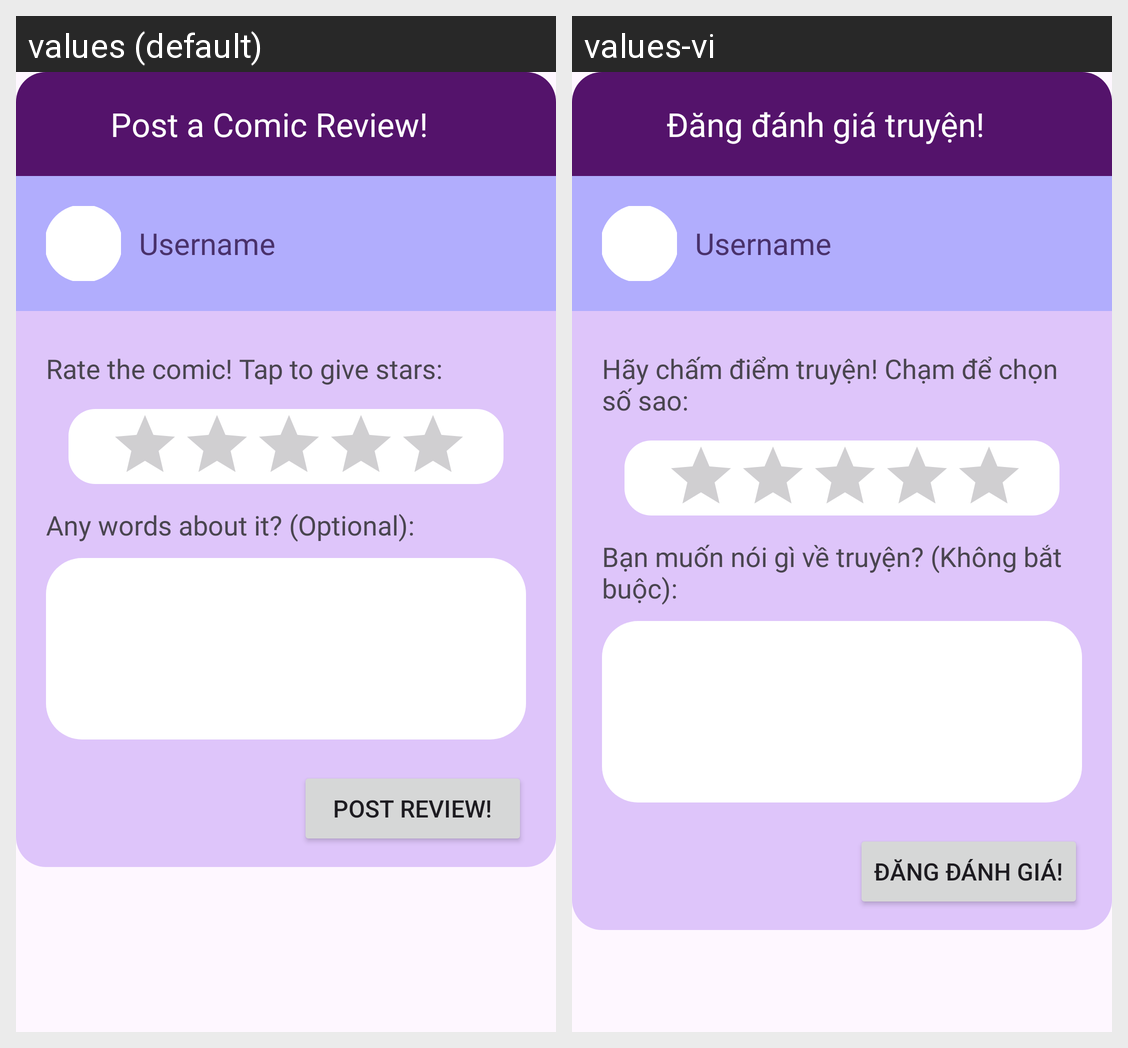

The same Android screen rendered under two of its app's locales, left to right. List the strings drawn on it with the default value and each locale's translation.
Android screen res/layout/review_post_dialog.xml rendered under 2 locales, left to right: values (default), values-vi. Device: Nexus 5 (rendered at 1080×1920; each locale shown at half size, 540×960, under a caption strip naming it); theme Theme.SquidityTempPrj.
Strings drawn on this screen, with the default value and each locale's value (text and hints the layout hard-codes, and strings that could not be matched under every locale, appear in the picture but are not listed):

review_dialog_title
  values: Post a Comic Review!
  values-vi: Đăng đánh giá truyện!

review_rate_prompt
  values: Rate the comic! Tap to give stars:
  values-vi: Hãy chấm điểm truyện! Chạm để chọn số sao:

review_words_prompt
  values: Any words about it? (Optional):
  values-vi: Bạn muốn nói gì về truyện? (Không bắt buộc):

review_post_button
  values: Post review!
  values-vi: Đăng đánh giá!
